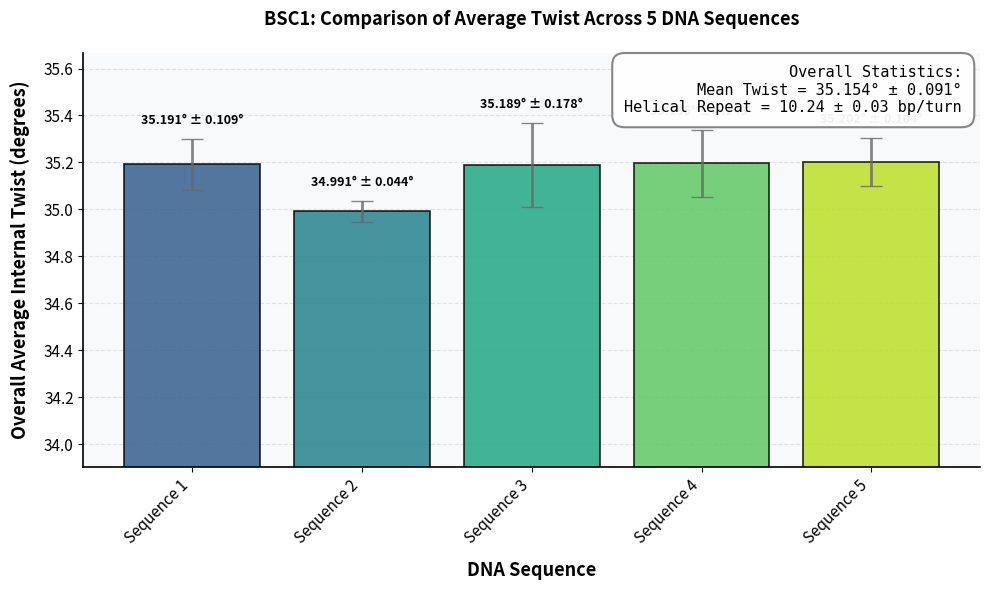

Reproduce this figure in Python.
import numpy as np
import matplotlib.pyplot as plt
# compares the twist angle results from all 5 sequences in BSC1
# data from process_twist.py and block_average.py scripts
labels = [
    "Sequence 1", 
    "Sequence 2", 
    "Sequence 3", 
    "Sequence 4", 
    "Sequence 5"
]

# hard coded final averages and std errors from block_average.py outputs
final_averages = [
    35.191,  # Sequence 1
    34.991,  # Sequence 2
    35.189,  # Sequence 3
    35.196,  # Sequence 4
    35.202   # Sequence 5
]

final_std_errors = [
    0.109,   # Sequence 1
    0.044,   # Sequence 2
    0.178,   # Sequence 3
    0.143,   # Sequence 4
    0.104    # Sequence 5
]


print("Plotting comparison of all sequences...")

# creates the figure and axis with higher resolution
fig, ax = plt.subplots(figsize=(10, 6), dpi=100)

# define x positions for bars
x_positions = np.arange(len(labels))

# create a color gradient for visual appeal (not important, just aesthetics)
colors = plt.cm.viridis(np.linspace(0.3, 0.9, len(labels)))

# create the bar plot with enhanced styling, this all just defines how the bars look
bars = ax.bar(x_positions, final_averages, 
               yerr=final_std_errors,
               align='center', 
               alpha=0.85, 
               capsize=8,
               color=colors,
               edgecolor='black',
               linewidth=1.2,
               error_kw={'linewidth': 2, 'ecolor': 'dimgray', 'alpha': 0.8})

# Add value labels on top of bars with standard error
for i, (bar, avg, err) in enumerate(zip(bars, final_averages, final_std_errors)):
    height = bar.get_height()
    ax.text(bar.get_x() + bar.get_width()/2., height + err + 0.05,
            f'{avg:.3f}° ± {err:.3f}°',
            ha='center', va='bottom', fontsize=9, fontweight='bold')

# --- Styling improvements ---
ax.set_xlabel('DNA Sequence', fontsize=13, fontweight='bold', labelpad=10)
ax.set_ylabel('Overall Average Internal Twist (degrees)', 
              fontsize=13, fontweight='bold', labelpad=10)
ax.set_title('BSC1: Comparison of Average Twist Across 5 DNA Sequences', 
             fontsize=13, fontweight='bold', pad=20)

# Customize x-axis
ax.set_xticks(x_positions)
ax.set_xticklabels(labels, rotation=45, ha='right', fontsize=11)

# Customize y-axis
ax.tick_params(axis='y', labelsize=11)
ax.yaxis.grid(True, linestyle='--', alpha=0.3, linewidth=0.8)
ax.set_axisbelow(True)  # Grid behind bars

# Add subtle background color
ax.set_facecolor('#f8f9fa')

# Adjust spines
ax.spines['top'].set_visible(False)
ax.spines['right'].set_visible(False)
ax.spines['left'].set_linewidth(1.2)
ax.spines['bottom'].set_linewidth(1.2)

# Set y-axis limits with appropriate padding for tight error bars
y_max = max([avg + err for avg, err in zip(final_averages, final_std_errors)])
ax.set_ylim(33.9, y_max + 0.3)  # Adjusted to show meaningful differences

# Calculate overall statistics
overall_mean = np.mean(final_averages)
overall_std = np.std(final_averages, ddof=1)  # Sample standard deviation

# Calculate helical repeat and its error
helical_repeat = 360 / overall_mean

# Error propagation for helical repeat: if h = 360/θ, then δh = (360/θ²) * δθ
# Use standard error of the mean across sequences
overall_sem = overall_std / np.sqrt(len(final_averages))
helical_repeat_error = (360 / (overall_mean**2)) * overall_sem

# Alternative: calculate helical repeat for each sequence and take std dev
helical_repeats = [360 / avg for avg in final_averages]
helical_repeat_std = np.std(helical_repeats, ddof=1)

# Add summary statistics text box
textstr = (f'Overall Statistics:\n'
           f'Mean Twist = {overall_mean:.3f}° ± {overall_std:.3f}°\n'
           f'Helical Repeat = {helical_repeat:.2f} ± {helical_repeat_std:.2f} bp/turn')
props = dict(boxstyle='round,pad=0.8', facecolor='white', edgecolor='gray', 
             linewidth=1.5, alpha=0.95)
ax.text(0.98, 0.97, textstr, transform=ax.transAxes, fontsize=11,
        verticalalignment='top', horizontalalignment='right',
        bbox=props, family='monospace')

plt.tight_layout()

# Save with high quality
plt.savefig('twist_all_sequences_comparison.png', dpi=300, bbox_inches='tight', 
            facecolor='white', edgecolor='none')

print("Success! Enhanced plot saved to 'twist_all_sequences_comparison.png'")
print(f"\nSummary:")
print(f"Overall Mean Twist: {overall_mean:.3f}° ± {overall_std:.3f}°")
print(f"Helical Repeat: {helical_repeat:.2f} ± {helical_repeat_std:.2f} bp/turn")
print(f"\nIndividual helical repeats:")
for i, (label, hr) in enumerate(zip(labels, helical_repeats)):
    print(f"  {label}: {hr:.2f} bp/turn")

plt.show()